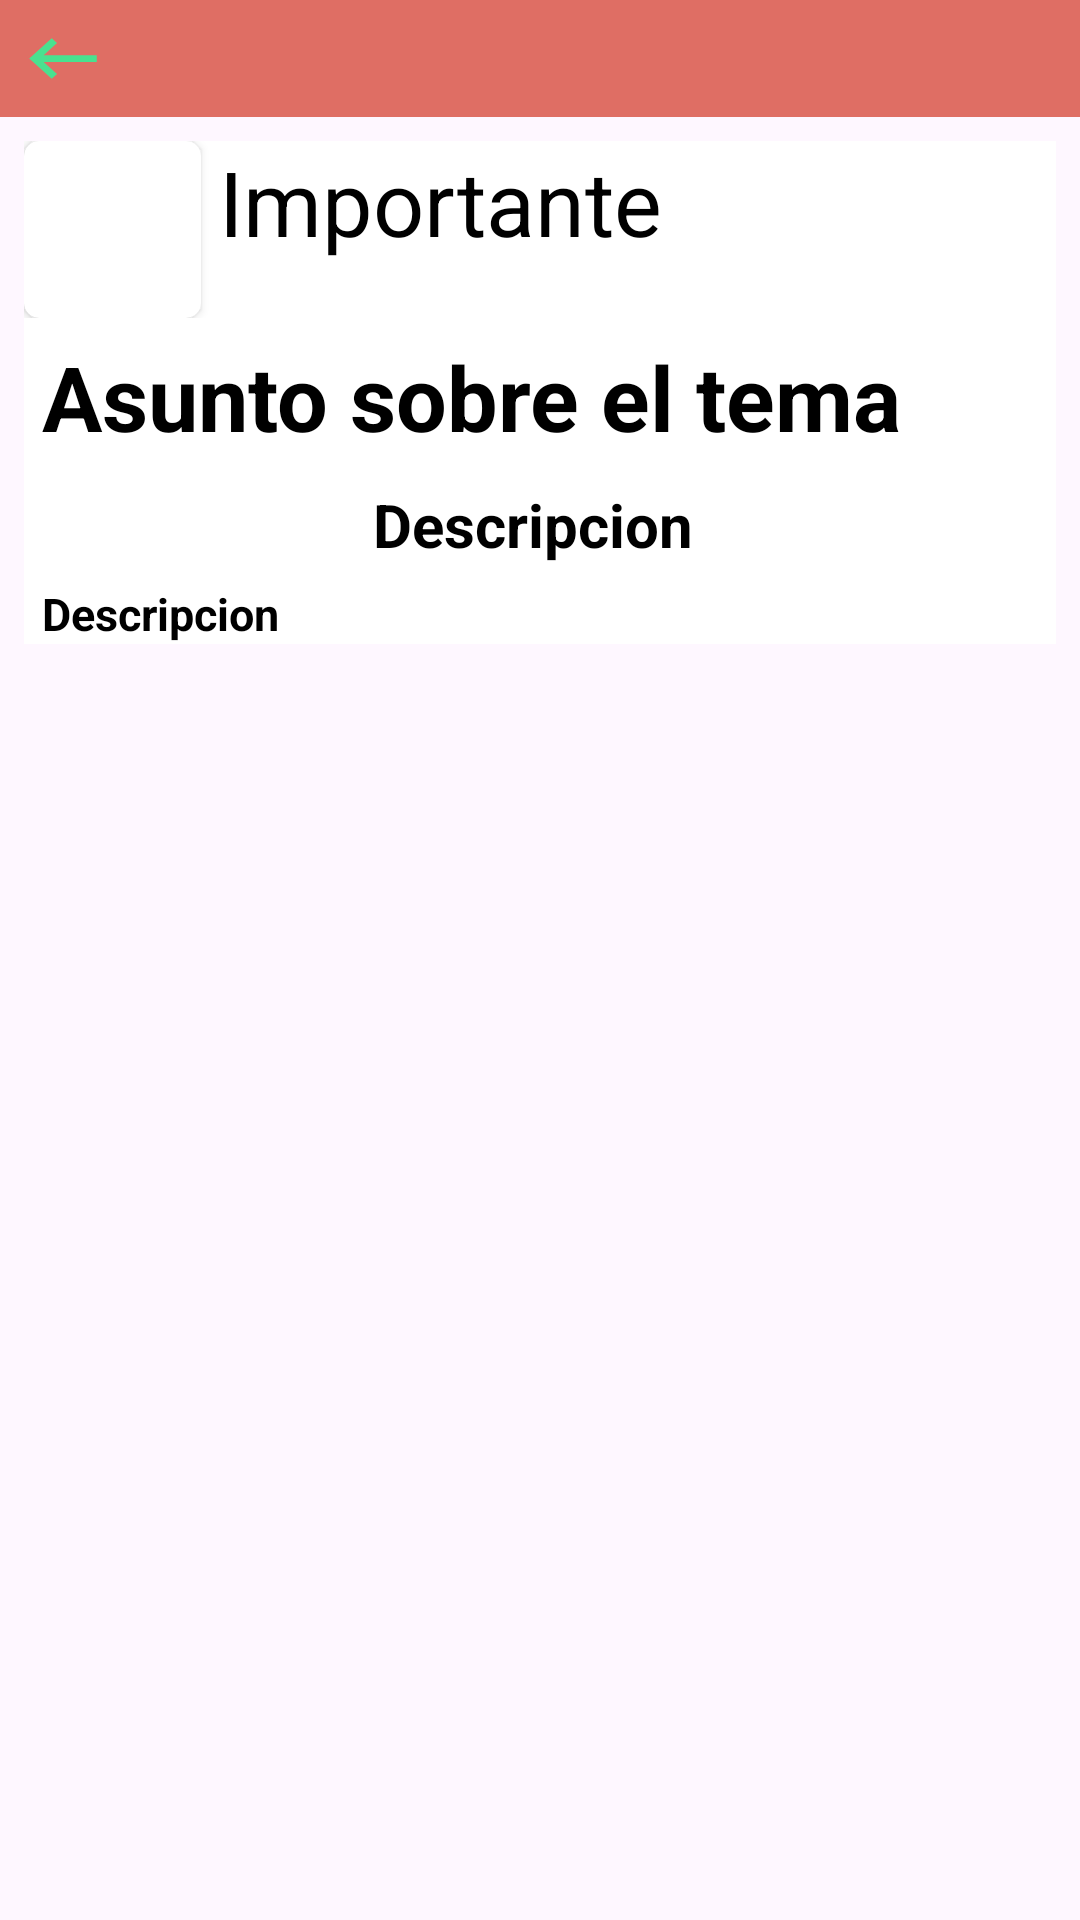

Write the Android layout XML for this screen, with the resource values it uses.
<!-- AndroidManifest.xml: application theme Theme.INFOMRAITSCH -->
<!-- res/layout/activity_infoanunciogeneral.xml -->
<?xml version="1.0" encoding="utf-8"?>
<ScrollView
    xmlns:android="http://schemas.android.com/apk/res/android"
    xmlns:app="http://schemas.android.com/apk/res-auto"
    xmlns:tools="http://schemas.android.com/tools"
    android:layout_width="match_parent"
    android:layout_height="match_parent"
    tools:context=".infoanunciogeneral">
    <LinearLayout
        android:layout_width="match_parent"
        android:layout_height="match_parent"
        android:orientation="vertical">


        <TableLayout

            android:layout_width="match_parent"
            android:layout_height="wrap_content"
            android:stretchColumns="1"
            android:background="#DF6E64">
            <TableRow>
                <ImageButton
                    android:id="@+id/btnregresarinfo"
                    android:layout_width="match_parent"
                    android:layout_height="wrap_content"
                    android:layout_marginStart="6dp"
                    android:layout_marginTop="6dp"
                    android:src="@drawable/baseline_keyboard_backspace_24"
                    android:background="@android:color/transparent"
                    android:layout_marginBottom="6dp"
                    />
                <TextView></TextView>
                <TextView></TextView>


            </TableRow>

        </TableLayout>

        <TableLayout
            android:layout_width="match_parent"
            android:layout_height="match_parent"
            android:background="@color/white"
            android:layout_margin="8dp"


            >

            <TableRow>




                <androidx.cardview.widget.CardView
                    android:layout_width="59dp"
                    android:layout_height="59dp"
                    app:cardCornerRadius="5dp"
                    app:cardBackgroundColor="@android:color/white">

                    <ImageView
                        android:id="@+id/iconoa"
                        android:layout_width="match_parent"
                        android:layout_height="match_parent"
                        android:src="@drawable/alert"
                        android:layout_marginStart="6dp"
                        android:layout_marginEnd="6dp"
                        android:scaleType="centerCrop"/>

                </androidx.cardview.widget.CardView>





                <TextView
                    android:id="@+id/textoencabezadoan"
                    android:layout_width="match_parent"
                    android:layout_height="wrap_content"
                    android:text="Importante"
                    android:textColor="@color/black"
                    android:textSize="30dp"

                    android:layout_marginStart="6dp"/>



            </TableRow>
            <TextView
                android:id="@+id/asunto"
                android:layout_width="wrap_content"
                android:layout_height="wrap_content"
                android:text="Asunto sobre el tema "
                android:textSize="30dp"
                android:textStyle="bold"
                android:layout_marginStart="6dp"
                android:layout_marginEnd="6dp"
                android:layout_marginTop="6dp"
                android:textColor="@color/black"/>
            <ImageView
                android:id="@+id/imagenProducto"
                android:layout_width="match_parent"
                android:layout_height="wrap_content"
                android:layout_marginTop="3dp"
                android:layout_marginStart="6dp"
                android:layout_marginEnd="6dp"


                android:src="@drawable/alert"
                android:scaleType="centerInside"/>
            <TextView

                android:layout_width="wrap_content"
                android:layout_height="wrap_content"
                android:text="Descripcion "
                android:textSize="20dp"
                android:textAlignment="center"
                android:textStyle="bold"
                android:layout_marginStart="6dp"
                android:layout_marginEnd="6dp"
                android:layout_marginTop="6dp"
                android:textColor="@color/black"/>
            <TextView
                android:id="@+id/Descripcion"
                android:layout_width="wrap_content"
                android:layout_height="wrap_content"
                android:text="Descripcion "
                android:textSize="15dp"
                android:textStyle="bold"
                android:layout_marginStart="6dp"
                android:layout_marginEnd="6dp"
                android:layout_marginTop="6dp"
                android:textColor="@color/black"/>






        </TableLayout>




    </LinearLayout>


</ScrollView>
<!-- resources referenced by this layout -->
<resources>
  <color name="black">#FF000000</color>
  <color name="white">#FFFFFFFF</color>
  <!-- drawable baseline_keyboard_backspace_24 (drawable) -->
  <vector android:autoMirrored="true" android:height="27dp"
      android:tint="#49E18F" android:viewportHeight="24"
      android:viewportWidth="24" android:width="30dp" xmlns:android="http://schemas.android.com/apk/res/android">
      <path android:fillColor="@android:color/white" android:pathData="M21,11H6.83l3.58,-3.59L9,6l-6,6 6,6 1.41,-1.41L6.83,13H21z"/>
  </vector>
  <style name="Theme.INFOMRAITSCH" parent="Base.Theme.INFOMRAITSCH" />
  <style name="Base.Theme.INFOMRAITSCH" parent="Theme.Material3.DayNight.NoActionBar">
          
          
      </style>
</resources>
